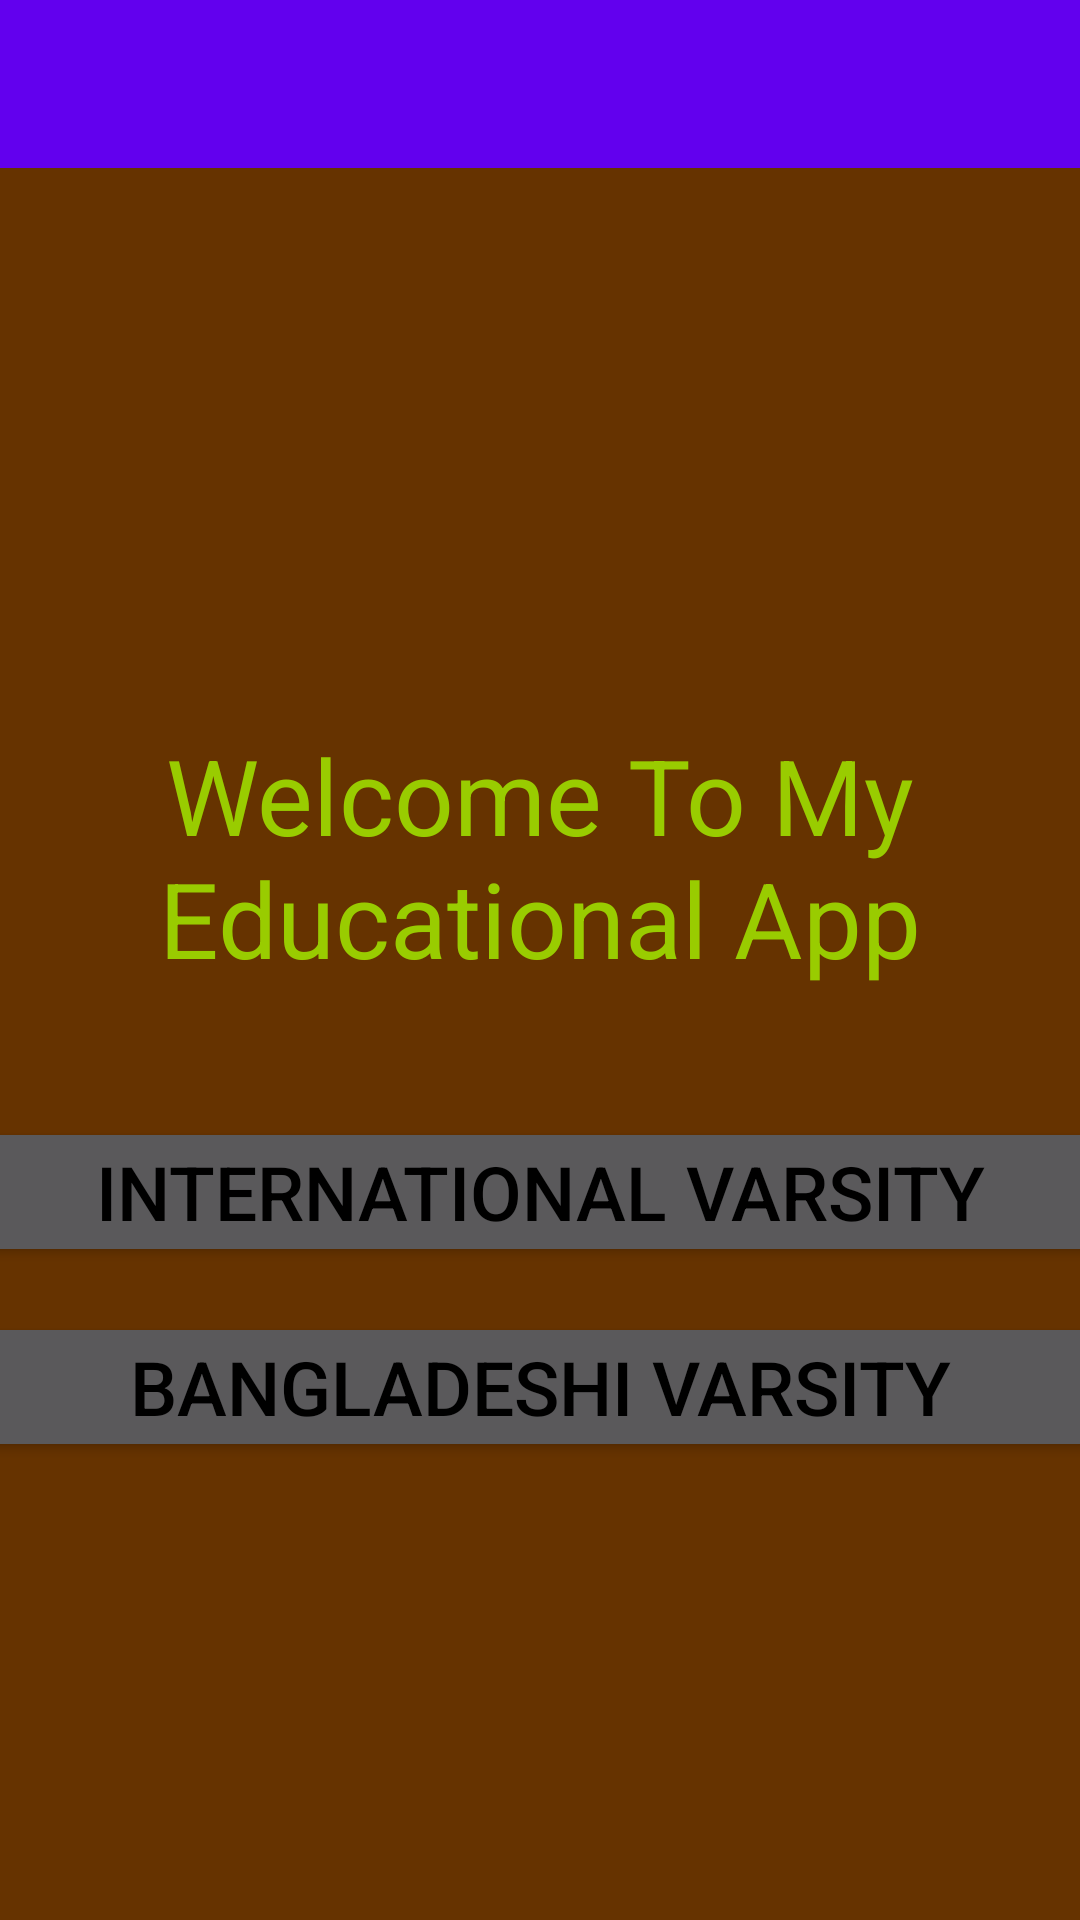

Layout XML and referenced resources for this Android screen:
<!-- AndroidManifest.xml: activity theme AppTheme.NoActionBar -->
<!-- res/layout/activity_main.xml -->
<?xml version="1.0" encoding="utf-8"?>
<android.support.design.widget.AppBarLayout xmlns:tools="http://schemas.android.com/tools"
    android:layout_width="match_parent"
    android:layout_height="match_parent"
    xmlns:app="http://schemas.android.com/apk/res-auto"
    android:theme="@style/AppTheme.AppBarOverlay"
    xmlns:android="http://schemas.android.com/apk/res/android">

    <android.support.v7.widget.Toolbar
        android:id="@+id/toolbar"
        android:layout_width="match_parent"
        android:layout_height="?attr/actionBarSize"
        android:background="?attr/colorPrimary"
        app:popupTheme="@style/AppTheme.PopupOverlay" />


    <LinearLayout
        android:background="#663300"
        android:layout_width="match_parent"
        android:layout_height="match_parent"
        android:gravity="center"
        android:orientation="vertical"
        tools:context="com.example.saabir.internationaluniversityinfo.MainActivity"
        android:weightSum="1">

        <TextView
            android:layout_width="400dp"
            android:layout_height="100dp"
            android:text="Welcome To My Educational App"
            android:textSize="35sp"
            android:textColor="#99CC00"
            android:includeFontPadding="true"
            android:gravity="center"
            android:layout_weight="0.15" />

        <Button
        android:layout_width="380dp"
        android:layout_height="50dp"
        android:text="International varsity"
        android:textSize="25sp"
        android:layout_marginTop="10dp"
        android:textColor="#000"
        android:id="@+id/btnInternational"
        android:padding="5dp"
            />

    <Button
        android:layout_width="380dp"
        android:layout_height="50dp"
        android:text="Bangladeshi varsity"
        android:textSize="25sp"
        android:textColor="#000"
        android:id="@+id/btnBangladesh"
        android:layout_marginTop="15dp"
        android:padding="5dp"
        />



</LinearLayout>

</android.support.design.widget.AppBarLayout>
<!-- resources referenced by this layout -->
<resources>
  <style name="AppTheme.AppBarOverlay" parent="ThemeOverlay.AppCompat.Dark.ActionBar" />
  <style name="AppTheme.PopupOverlay" parent="ThemeOverlay.AppCompat.Light" />
  <style name="AppTheme.NoActionBar">
          <item name="windowActionBar">false</item>
          <item name="windowNoTitle">true</item>
      </style>
</resources>
